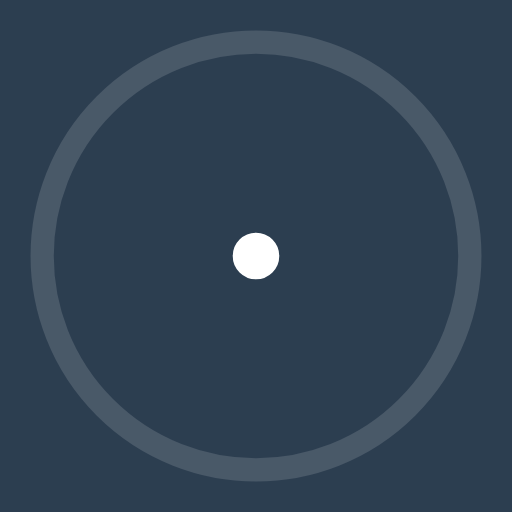
t = 0.00 s
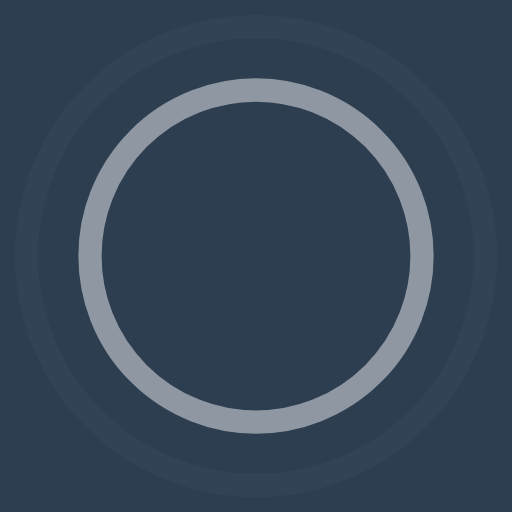
t = 0.45 s
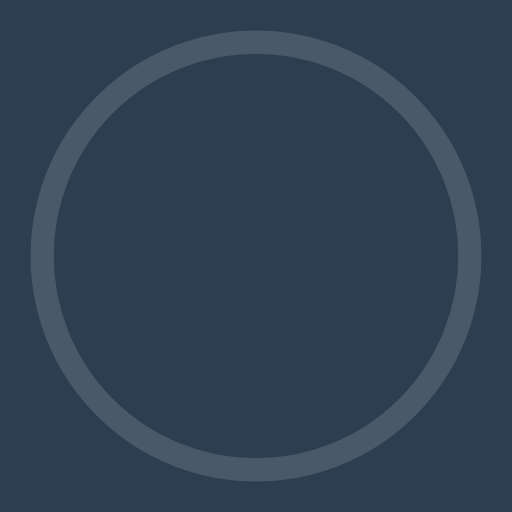
t = 0.90 s
t = 1.35 s: frame unchanged from t = 0.45 s, image omitted

The animated SVG that drew these frames (rendered in a browser with its animation timeline set to each time). Animation: 4 SMIL elements (animate=4); one cycle of 1.80 s, repeats indefinitely.

<!-- By Sam Herbert (@sherb), for everyone. More @ http://goo.gl/7AJzbL -->
<svg style="background-color: #2C3E50;" width="44" height="44" viewBox="0 0 44 44" xmlns="http://www.w3.org/2000/svg" stroke="#fff">
    <g fill="none" fill-rule="evenodd" stroke-width="2">
        <circle cx="22" cy="22" r="1">
            <animate attributeName="r"
                begin="0s" dur="1.8s"
                values="1; 20"
                calcMode="spline"
                keyTimes="0; 1"
                keySplines="0.165, 0.84, 0.44, 1"
                repeatCount="indefinite" />
            <animate attributeName="stroke-opacity"
                begin="0s" dur="1.8s"
                values="1; 0"
                calcMode="spline"
                keyTimes="0; 1"
                keySplines="0.3, 0.61, 0.355, 1"
                repeatCount="indefinite" />
        </circle>
        <circle cx="22" cy="22" r="1">
            <animate attributeName="r"
                begin="-0.9s" dur="1.8s"
                values="1; 20"
                calcMode="spline"
                keyTimes="0; 1"
                keySplines="0.165, 0.84, 0.44, 1"
                repeatCount="indefinite" />
            <animate attributeName="stroke-opacity"
                begin="-0.9s" dur="1.8s"
                values="1; 0"
                calcMode="spline"
                keyTimes="0; 1"
                keySplines="0.3, 0.61, 0.355, 1"
                repeatCount="indefinite" />
        </circle>
    </g>
</svg>
